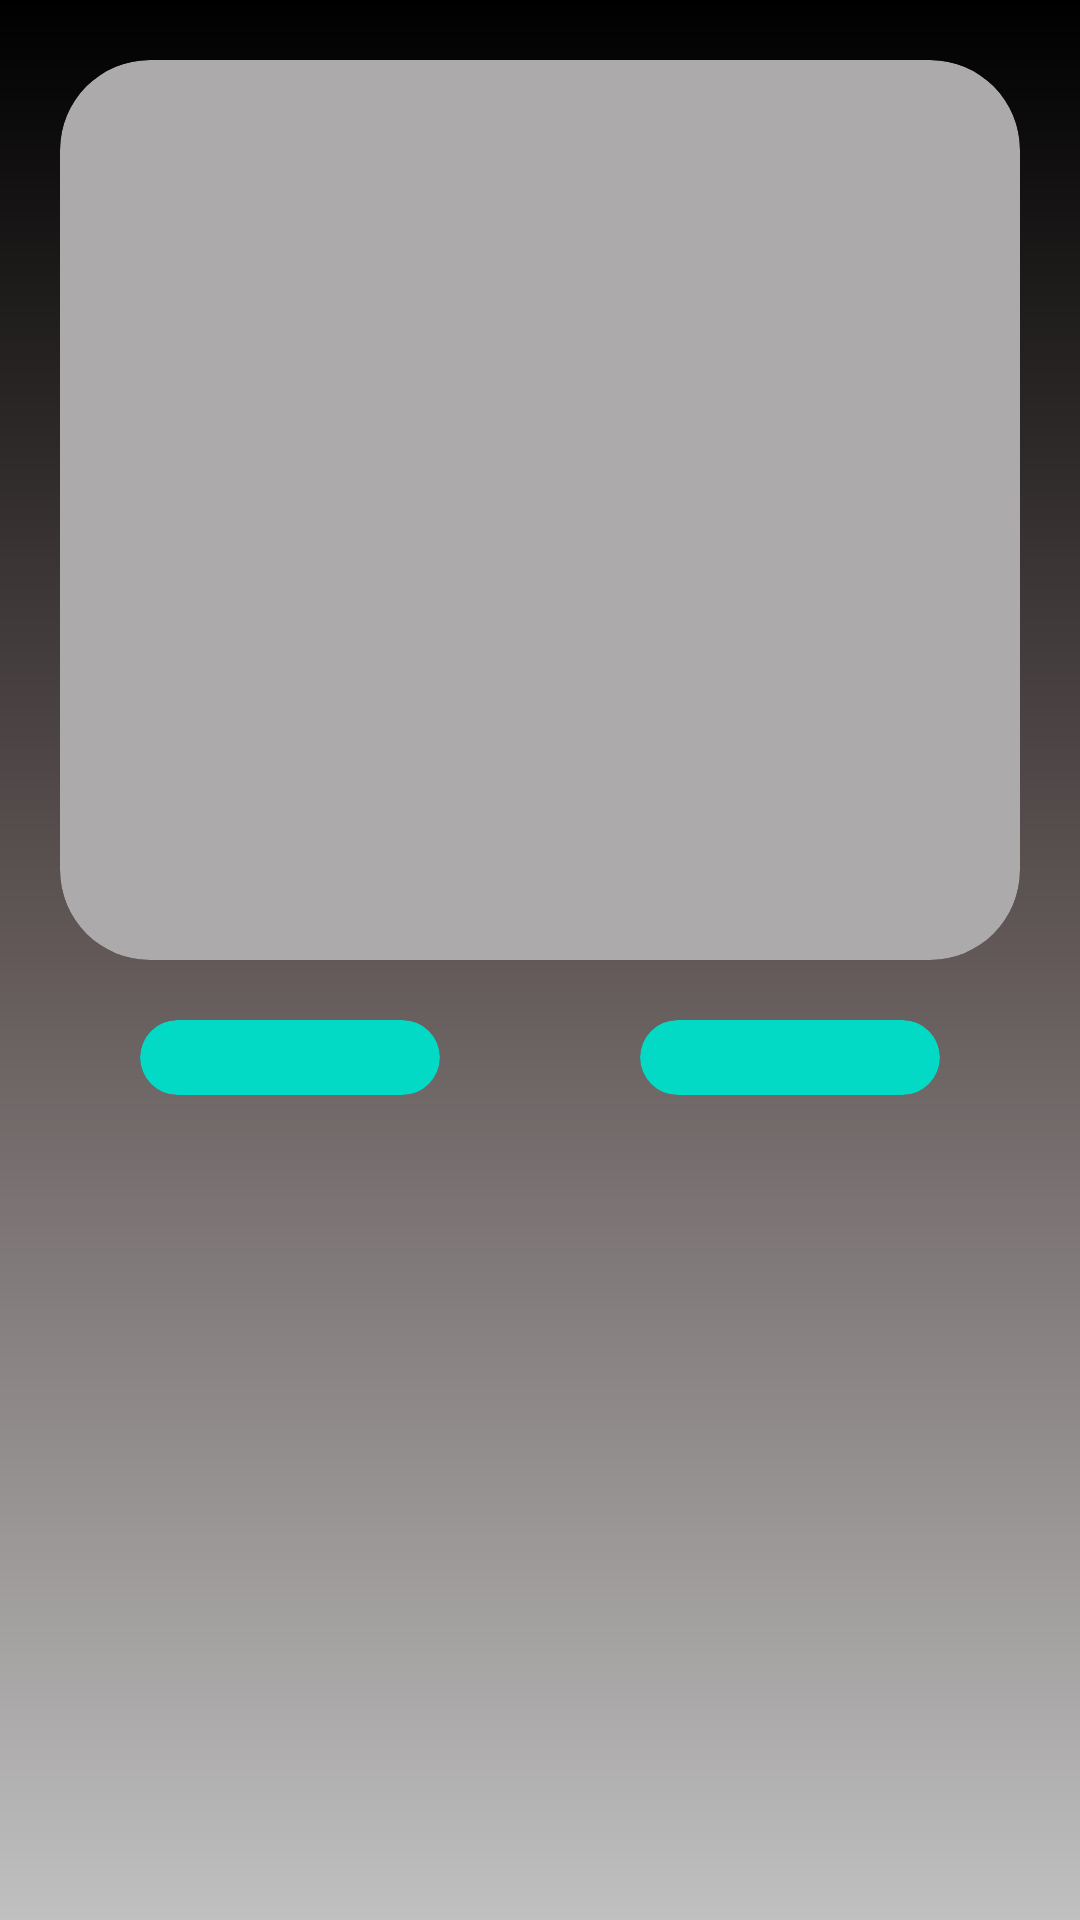

Layout XML and referenced resources for this Android screen:
<!-- AndroidManifest.xml: application theme Theme.CustomProfileApp -->
<!-- res/layout/activity_profile.xml -->
<?xml version="1.0" encoding="utf-8"?>
<androidx.constraintlayout.widget.ConstraintLayout xmlns:android="http://schemas.android.com/apk/res/android"
    xmlns:app="http://schemas.android.com/apk/res-auto"
    xmlns:tools="http://schemas.android.com/tools"
    android:layout_width="match_parent"
    android:layout_height="match_parent"
    tools:context=".ProfileActivity"
    android:background="@drawable/gradient">

    <androidx.cardview.widget.CardView
        android:id="@+id/card_view_data"
        android:layout_width="match_parent"
        android:layout_height="300dp"
        android:layout_margin="@dimen/profile_margin"
        android:backgroundTint="#ACAAAA"
        app:cardCornerRadius="@dimen/profile_radius"
        app:layout_constraintTop_toTopOf="parent"
        app:layout_constraintStart_toStartOf="parent"
        app:layout_constraintEnd_toEndOf="parent">

        <androidx.constraintlayout.widget.ConstraintLayout
            android:layout_width="match_parent"
            android:layout_height="match_parent">

        <ImageView
            android:id="@+id/image_view_profile"
            android:layout_width="match_parent"
            android:layout_height="120dp"
            android:layout_marginTop="10dp"
            android:adjustViewBounds="true"
            android:scaleType="centerCrop"
            app:layout_constraintTop_toTopOf="parent"
            app:layout_constraintStart_toStartOf="parent"/>

        <TextView
            android:id="@+id/text_view_profile"
            android:layout_width="match_parent"
            android:layout_height="60dp"
            android:layout_margin="@dimen/profile_margin"
            android:textStyle="bold"
            app:layout_constraintTop_toBottomOf="@+id/image_view_profile"
            app:layout_constraintBottom_toBottomOf="parent"
            app:layout_constraintStart_toStartOf="parent"/>

        </androidx.constraintlayout.widget.ConstraintLayout>

    </androidx.cardview.widget.CardView>

    <androidx.fragment.app.FragmentContainerView
        android:id="@+id/fragment_container_view_one"
        android:layout_width="match_parent"
        android:layout_height="300dp"
        android:layout_margin="@dimen/profile_margin"
        app:cardCornerRadius="@dimen/profile_radius"
        tools:layout="@layout/fragment_fotos"
        app:layout_constraintTop_toBottomOf="@+id/button_fotos"
        app:layout_constraintStart_toStartOf="parent"
        app:layout_constraintEnd_toEndOf="parent" />

    <androidx.cardview.widget.CardView
        android:id="@+id/button_fotos"
        android:layout_width="100dp"
        android:layout_height="wrap_content"
        android:text="@string/profile_fotos"
        android:backgroundTint="@color/teal_200"
        android:layout_margin="@dimen/profile_margin"
        app:cardCornerRadius="@dimen/profile_radius"
        app:layout_constraintTop_toBottomOf="@+id/card_view_data"
        app:layout_constraintStart_toStartOf="parent"
        app:layout_constraintEnd_toStartOf="@+id/button_curiosidades" >

        <androidx.constraintlayout.widget.ConstraintLayout
            android:layout_width="match_parent"
            android:layout_height="match_parent">

            <ImageView
                android:layout_width="@dimen/image_button_size"
                android:layout_height="@dimen/image_button_size"
                android:src="@drawable/ic_baseline_camera_alt_24"
                app:layout_constraintStart_toStartOf="parent"
                app:layout_constraintEnd_toEndOf="parent"
                app:layout_constraintTop_toTopOf="parent"/>

        </androidx.constraintlayout.widget.ConstraintLayout>

    </androidx.cardview.widget.CardView>


    <androidx.cardview.widget.CardView
        android:id="@+id/button_curiosidades"
        android:layout_width="100dp"
        android:layout_height="wrap_content"
        android:text="@string/profile_curiosidades"
        android:backgroundTint="@color/teal_200"
        android:layout_margin="@dimen/profile_margin"
        app:cardCornerRadius="@dimen/profile_radius"
        app:layout_constraintTop_toBottomOf="@+id/card_view_data"
        app:layout_constraintStart_toEndOf="@+id/button_fotos"
        app:layout_constraintEnd_toEndOf="parent">

        <androidx.constraintlayout.widget.ConstraintLayout
            android:layout_width="match_parent"
            android:layout_height="match_parent">

            <ImageView
                android:layout_width="@dimen/image_button_size"
                android:layout_height="@dimen/image_button_size"
                android:src="@drawable/ic_lupa"
                app:layout_constraintStart_toStartOf="parent"
                app:layout_constraintEnd_toEndOf="parent"
                app:layout_constraintTop_toTopOf="parent"/>

        </androidx.constraintlayout.widget.ConstraintLayout>

    </androidx.cardview.widget.CardView>

</androidx.constraintlayout.widget.ConstraintLayout>
<!-- res/layout/fragment_fotos.xml (included above) -->
<?xml version="1.0" encoding="utf-8"?>
<androidx.constraintlayout.widget.ConstraintLayout xmlns:android="http://schemas.android.com/apk/res/android"
    xmlns:tools="http://schemas.android.com/tools"
    android:layout_width="match_parent"
    android:layout_height="match_parent"
    android:background="#ACAAAA"
    xmlns:app="http://schemas.android.com/apk/res-auto"
    tools:context=".FragmentFotos">

        <ImageView
            android:id="@+id/image_view_one"
            android:layout_width="160dp"
            android:layout_height="80dp"
            android:layout_margin="10dp"
            android:adjustViewBounds="true"
            android:scaleType="centerCrop"
            app:layout_constraintTop_toTopOf="parent"
            app:layout_constraintStart_toStartOf="parent"/>

        <ImageView
            android:id="@+id/image_view_two"
            android:layout_width="160dp"
            android:layout_height="80dp"
            android:layout_margin="10dp"
            android:adjustViewBounds="true"
            android:scaleType="centerCrop"
            app:layout_constraintTop_toTopOf="parent"
            app:layout_constraintStart_toEndOf="@+id/image_view_one"/>

        <ImageView
            android:id="@+id/image_view_three"
            android:layout_width="160dp"
            android:layout_height="80dp"
            android:layout_margin="10dp"
            android:adjustViewBounds="true"
            android:scaleType="centerCrop"
            app:layout_constraintTop_toBottomOf="@+id/image_view_one"
            app:layout_constraintStart_toStartOf="parent"/>

        <ImageView
            android:id="@+id/image_view_four"
            android:layout_width="160dp"
            android:layout_height="80dp"
            android:layout_margin="10dp"
            android:adjustViewBounds="true"
            android:scaleType="centerCrop"
            app:layout_constraintTop_toBottomOf="@+id/image_view_two"
            app:layout_constraintStart_toEndOf="@+id/image_view_three"/>

        <ImageView
            android:id="@+id/image_view_five"
            android:layout_width="160dp"
            android:layout_height="80dp"
            android:layout_margin="10dp"
            android:adjustViewBounds="true"
            android:scaleType="centerCrop"
            app:layout_constraintTop_toBottomOf="@+id/image_view_three"
            app:layout_constraintStart_toStartOf="parent"/>

        <ImageView
            android:id="@+id/image_view_six"
            android:layout_width="160dp"
            android:layout_height="80dp"
            android:layout_margin="10dp"
            android:adjustViewBounds="true"
            android:scaleType="centerCrop"
            app:layout_constraintTop_toBottomOf="@+id/image_view_four"
            app:layout_constraintStart_toEndOf="@+id/image_view_five"/>

</androidx.constraintlayout.widget.ConstraintLayout>
<!-- resources referenced by this layout -->
<resources>
  <color name="teal_200">#FF03DAC5</color>
  <dimen name="image_button_size">25dp</dimen>
  <dimen name="profile_margin">20dp</dimen>
  <dimen name="profile_radius">30dp</dimen>
  <!-- drawable gradient (drawable) -->
  <shape xmlns:android="http://schemas.android.com/apk/res/android"
      android:shape="rectangle" >
      <gradient
          android:startColor="#000000"
          android:centerColor="#635959"
          android:endColor="#C0C0C0"
          android:angle="270"/>
  </shape>
  <string name="profile_curiosidades">Curiosidades</string>
  <string name="profile_fotos">Fotos</string>
</resources>
